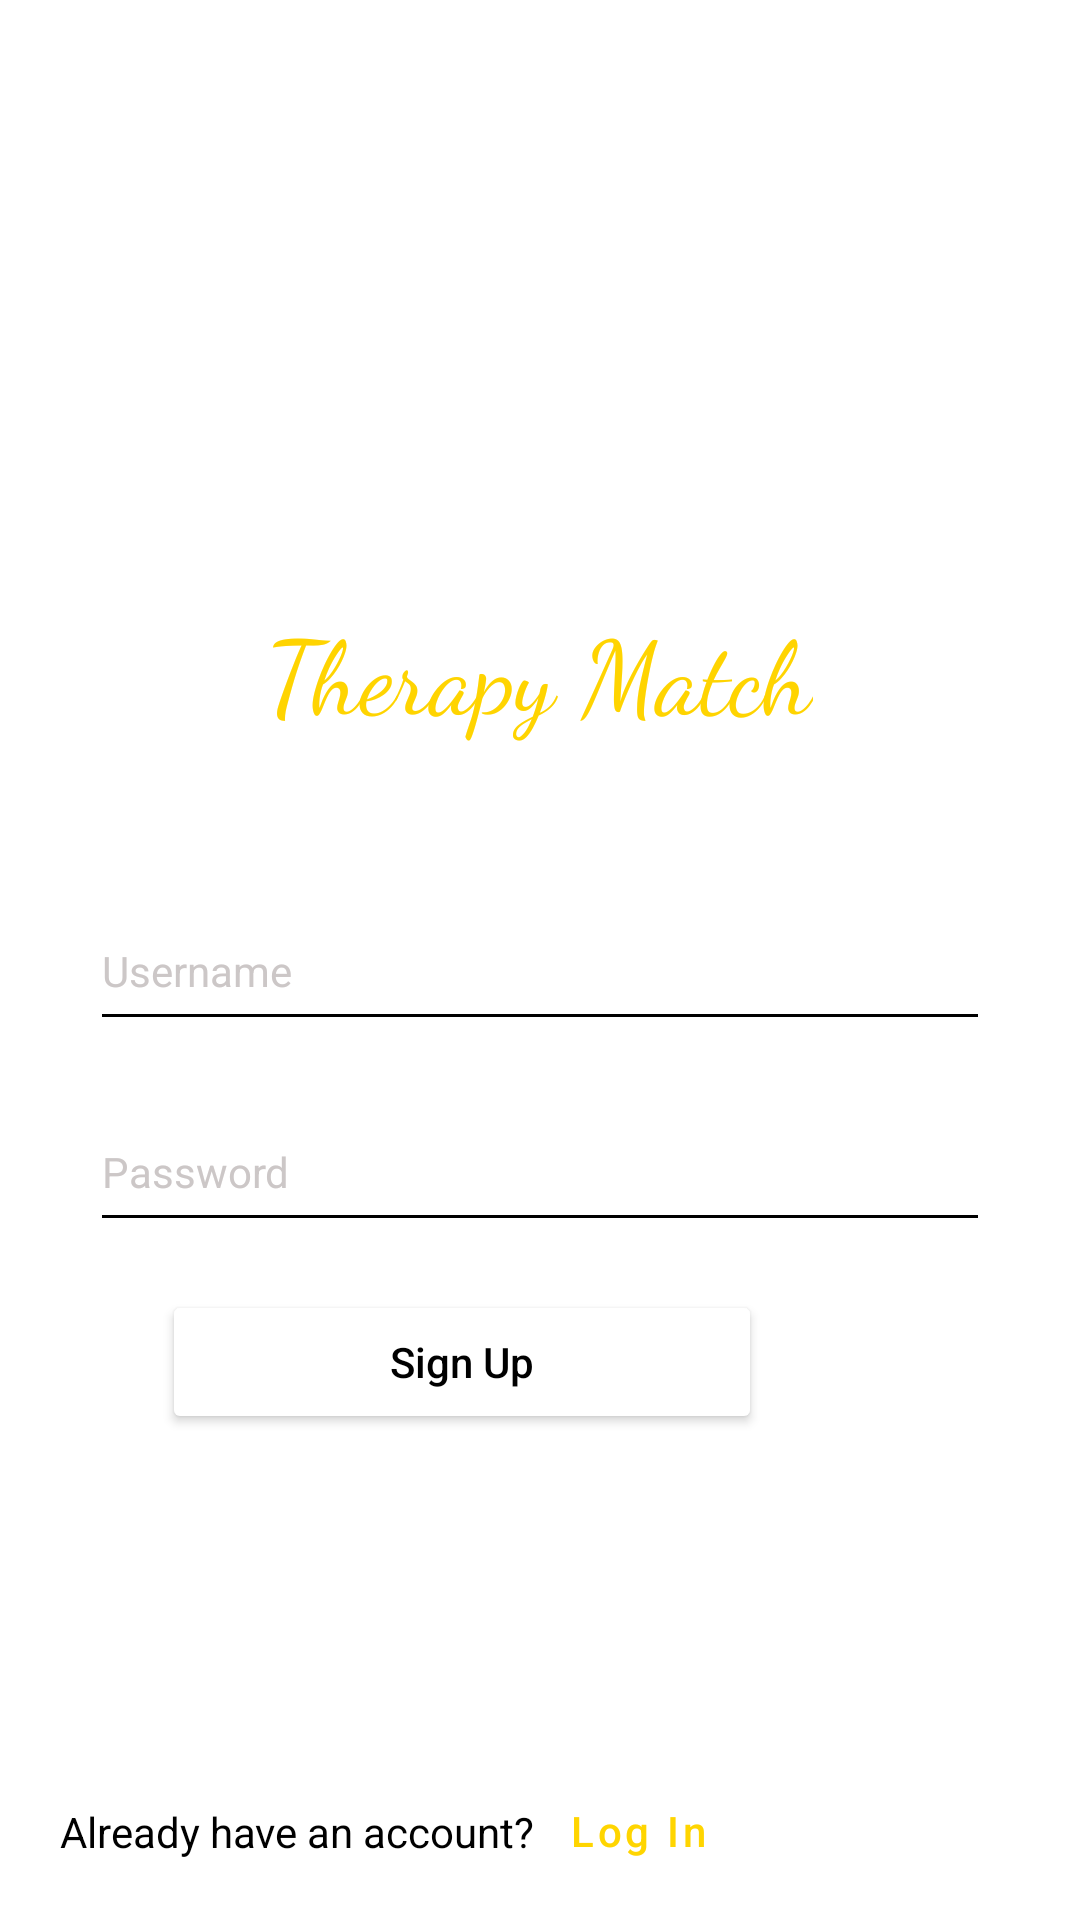

Reconstruct the res/layout file that produces this screen, plus the resources it refers to.
<!-- AndroidManifest.xml: application theme Theme.TherapyMatch -->
<!-- res/layout/signup_activity.xml -->
<?xml version="1.0" encoding="utf-8"?>
<RelativeLayout
    xmlns:android="http://schemas.android.com/apk/res/android"
    xmlns:app="http://schemas.android.com/apk/res-auto"
    xmlns:tools="http://schemas.android.com/tools"
    android:layout_width="match_parent"
    android:layout_height="match_parent"
    android:background="#FFFFFF"
    tools:context=".LoginActivity">

    <TextView
        android:id="@+id/tvTitle"
        android:layout_width="wrap_content"
        android:layout_height="wrap_content"
        android:layout_alignParentTop="true"
        android:layout_centerHorizontal="true"
        android:layout_marginTop="200dp"
        android:text="Therapy Match"
        android:fontFamily="cursive"
        android:textColor="#FFD400"
        android:textSize="34sp" />

    <EditText
        android:id="@+id/etSignUpUsername"
        android:layout_width="300dp"
        android:layout_height="50dp"
        android:layout_below="@+id/tvTitle"
        android:layout_centerHorizontal="true"
        android:layout_marginTop="50dp"
        android:backgroundTint="#000000"
        android:hint="Username"
        android:textColor="#000000"
        android:textColorHint="#CCC7C7"
        style="@style/Widget.MaterialComponents.TextInputLayout.OutlinedBox"/>

    <EditText
        android:id="@+id/etSignUpPassword"
        android:layout_width="300dp"
        android:layout_height="50dp"
        android:layout_below="@+id/etSignUpUsername"
        android:layout_centerHorizontal="true"
        android:layout_marginTop="17dp"
        android:backgroundTint="#000000"
        android:textColor="#000000"
        android:textColorHint="#CCC7C7"
        android:hint="Password"
        android:inputType="textPassword"
        app:helperText="Password"
        app:helperTextEnabled="true"
        style="@style/Widget.MaterialComponents.TextInputLayout.OutlinedBox"/>

    <Button
        android:id="@+id/btnSignUp"
        android:layout_width="200dp"
        android:layout_height="wrap_content"
        android:layout_below="@+id/etSignUpPassword"
        android:layout_alignParentEnd="true"
        android:layout_centerInParent="true"
        android:layout_marginTop="16dp"
        android:layout_marginEnd="106dp"
        android:textAllCaps="false"
        android:backgroundTint="#FFFFFF"
        android:textColor="#000000"
        android:text="Sign Up" />

    <TextView
        android:id="@+id/tvSignUpRegister"
        android:layout_width="wrap_content"
        android:layout_height="wrap_content"
        android:layout_alignParentStart="true"
        android:layout_alignParentBottom="true"
        android:layout_marginStart="20dp"
        android:layout_marginBottom="20dp"
        android:text="Already have an account?"
        android:textColor="#000000" />

    <Button
        android:id="@+id/btnLogin"
        style="@style/Widget.MaterialComponents.Button.TextButton"
        android:layout_width="wrap_content"
        android:layout_height="wrap_content"
        android:layout_alignParentBottom="true"
        android:layout_marginStart="-10dp"
        android:layout_marginBottom="5.5dp"
        android:layout_toEndOf="@+id/tvSignUpRegister"
        android:capitalize="none"
        android:text="Log In"
        android:textAllCaps="false"
        android:textColor="#FFD500" />


</RelativeLayout>
<!-- resources referenced by this layout -->
<resources>
  <style name="Theme.TherapyMatch" parent="Theme.MaterialComponents.DayNight.NoActionBar">
          
          <item name="colorPrimary">#FFCE38</item>
          <item name="colorPrimaryVariant">#FFD500</item>
          <item name="colorOnPrimary">@color/white</item>
          
          <item name="colorSecondary">#FFD500</item>
          <item name="colorSecondaryVariant">#FFD500</item>
          <item name="colorOnSecondary">@color/black</item>
          
          <item name="android:statusBarColor" tools:targetApi="l">?attr/colorPrimaryVariant</item>
          
      </style>
  <!-- not gathered from this repository: default colours our renderer supplied (Android Studio template values) -->
  <color name="black">#FF000000</color>
  <color name="white">#FFFFFFFF</color>
</resources>
